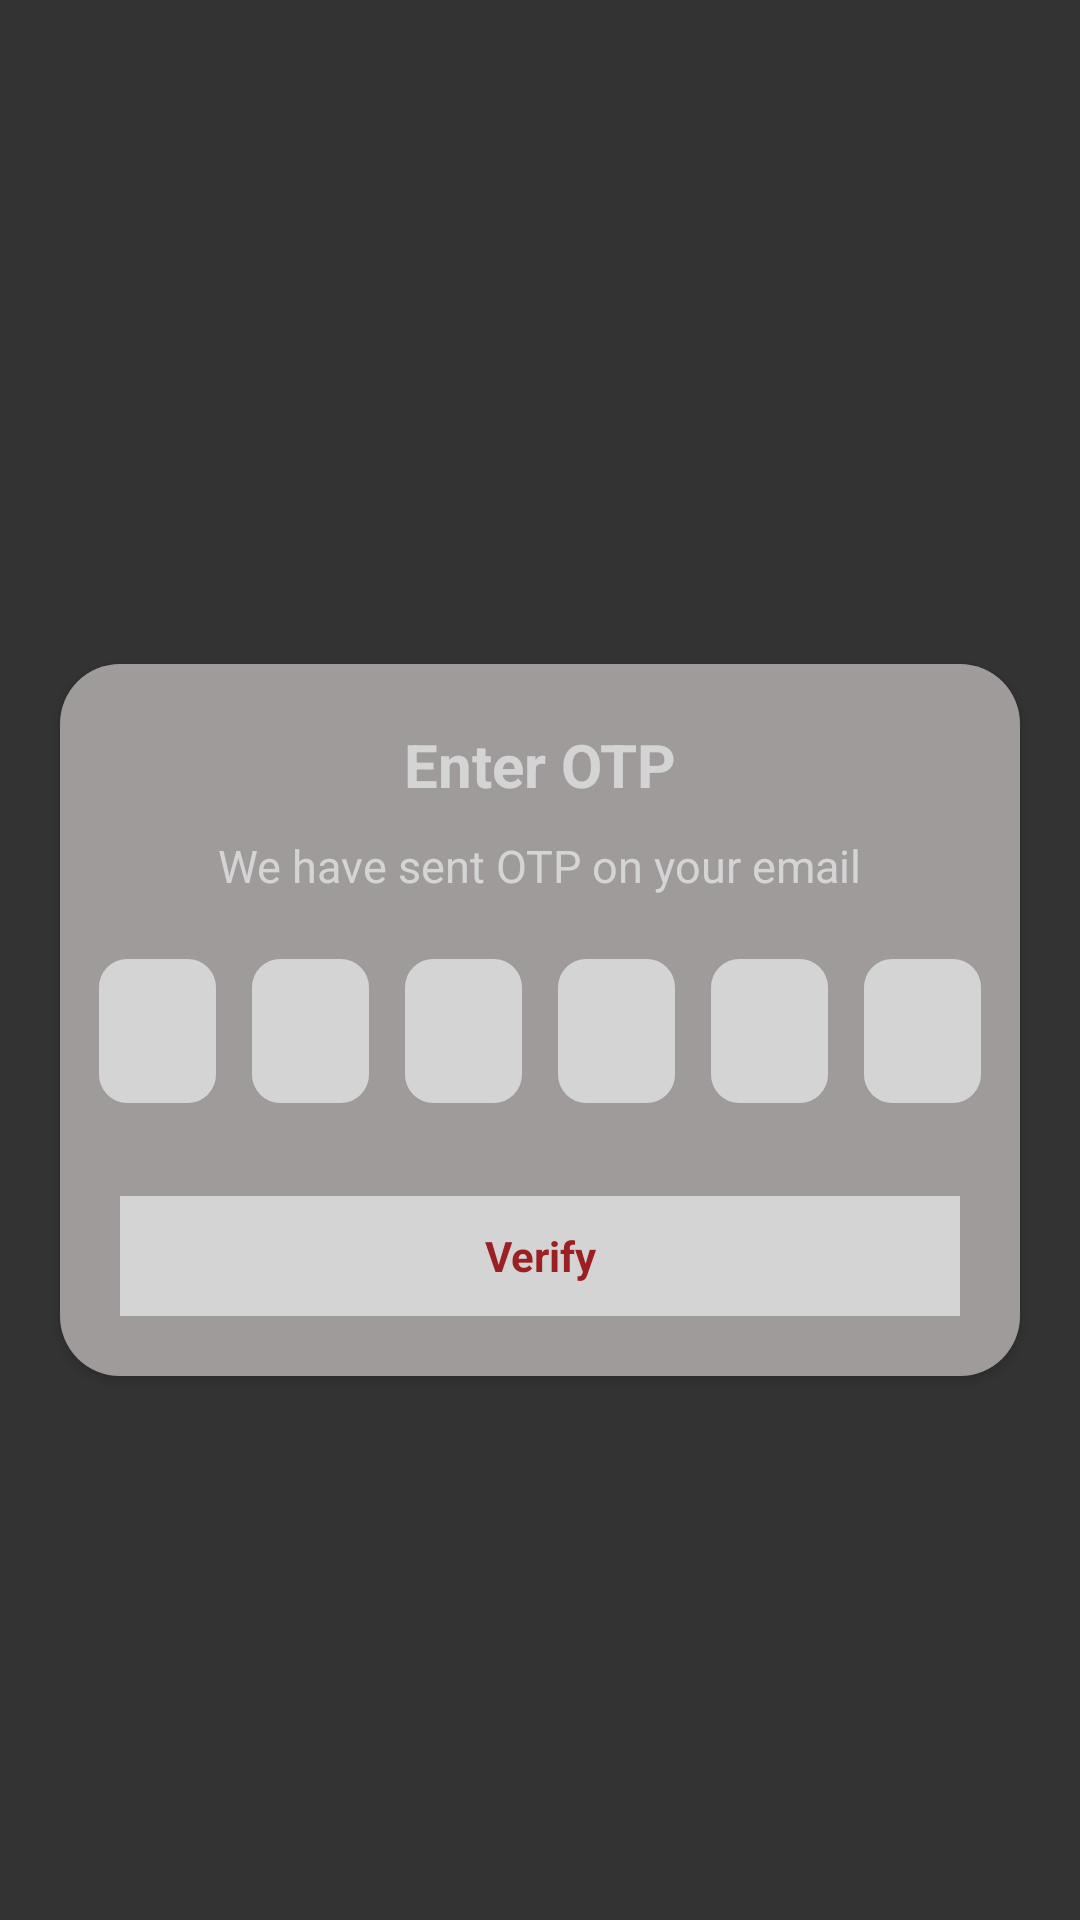

Android layout source for this screen:
<!-- AndroidManifest.xml: application theme Theme.GarridoApp -->
<!-- res/layout/verification_code.xml -->
<?xml version="1.0" encoding="utf-8"?>
<LinearLayout xmlns:android="http://schemas.android.com/apk/res/android"
    android:layout_width="match_parent"
    android:layout_height="match_parent"
    xmlns:app="http://schemas.android.com/apk/res-auto"
    android:orientation="vertical"
    android:background="@color/main_background"
    android:gravity="center">

    <FrameLayout
        android:layout_width="match_parent"
        android:layout_height="match_parent">
        <ImageView
            android:layout_width="match_parent"
            android:layout_height="match_parent"
            android:scaleType="fitXY"
            android:id="@+id/verification_otp_backgrounnd">

        </ImageView>

        <androidx.cardview.widget.CardView
            android:layout_width="match_parent"
            android:layout_height="wrap_content"
            android:layout_marginLeft="20dp"
            android:layout_gravity="center"
            android:alpha="0.8"
            android:layout_marginRight="20dp"
            android:layout_marginTop="60dp"
            android:layout_marginBottom="40dp"
            app:cardCornerRadius="20dp"
            android:elevation="10dp">

            <androidx.core.widget.NestedScrollView
                android:layout_width="match_parent"
                android:layout_height="match_parent">
                <LinearLayout
                    android:background="@color/grey"
                    android:layout_width="match_parent"
                    android:layout_height="wrap_content"
                    android:layout_gravity="center"
                    android:orientation="vertical">
                    <TextView
                        android:layout_width="match_parent"
                        android:layout_height="wrap_content"
                        android:text="@string/enter_otp"
                        android:layout_gravity="center"
                        android:gravity="center"
                        android:textColor="@color/white"
                        android:layout_marginTop="20dp"
                        android:textStyle="bold"
                        android:textSize="20sp"/>
                    <TextView
                        android:visibility="gone"
                        android:textColor="@color/white"
                        android:layout_width="match_parent"
                        android:layout_height="wrap_content"
                        android:text="@string/verification_code"
                        android:layout_gravity="center"
                        android:gravity="center"
                        android:textStyle="bold"
                        android:textSize="16sp"/>
                    <TextView
                        android:layout_marginTop="10dp"
                        android:textColor="@color/white"
                        android:layout_width="wrap_content"
                        android:layout_height="wrap_content"
                        android:text="@string/verifydesc"
                        android:textSize="15dp"
                        android:textAlignment="center"
                        android:layout_gravity="center"
                        android:layout_marginLeft="30dp"
                        android:layout_marginRight="30dp"/>
                    <RelativeLayout
                        android:layout_width="match_parent"
                        android:layout_height="50dp"
                        android:layout_marginTop="20dp"
                        android:gravity="center"
                        android:layout_gravity="center"
                        android:orientation="horizontal"
                        >

                        <LinearLayout
                            android:layout_width="wrap_content"
                            android:layout_height="wrap_content"
                            android:layout_gravity="center_horizontal"
                            android:id="@+id/codelayout"
                            android:weightSum="6"
                            android:orientation="horizontal">

                            <EditText
                                android:id="@+id/numone"
                                android:layout_width="wrap_content"
                                android:layout_height="50dp"
                                android:background="@drawable/edit_field"
                                android:maxLength="1"
                                android:ems="1"
                                android:layout_weight="1"
                                android:textColor="@color/black"
                                android:inputType="number"
                                android:textAlignment="center"
                                android:textSize="35sp"/>

                            <EditText
                                android:id="@+id/numtwo"
                                android:layout_width="wrap_content"
                                android:layout_height="50dp"
                                android:background="@drawable/edit_field"
                                android:layout_marginLeft="10dp"
                                android:ems="1"
                                android:layout_weight="1"
                                android:maxLength="1"
                                android:textColor="@color/black"
                                android:inputType="number"
                                android:textAlignment="center"
                                android:textSize="35sp" />

                            <EditText
                                android:id="@+id/numthree"
                                android:layout_width="wrap_content"
                                android:layout_height="50dp"
                                android:background="@drawable/edit_field"
                                android:layout_marginLeft="10dp"
                                android:ems="1"
                                android:maxLength="1"
                                android:layout_weight="1"
                                android:textColor="@color/black"
                                android:inputType="number"
                                android:textAlignment="center"
                                android:textSize="35sp" />

                            <EditText
                                android:id="@+id/numfour"
                                android:layout_width="wrap_content"
                                android:layout_height="50dp"
                                android:background="@drawable/edit_field"
                                android:layout_marginLeft="10dp"
                                android:ems="1"
                                android:layout_weight="1"
                                android:textColor="@color/black"
                                android:maxLength="1"
                                android:inputType="number"
                                android:textAlignment="center"
                                android:textSize="35sp" />

                            <EditText
                                android:id="@+id/numfive"
                                android:layout_width="wrap_content"
                                android:layout_height="50dp"
                                android:background="@drawable/edit_field"
                                android:layout_marginLeft="10dp"
                                android:ems="1"
                                android:layout_weight="1"
                                android:textColor="@color/black"
                                android:maxLength="1"
                                android:inputType="number"
                                android:textAlignment="center"
                                android:textSize="35sp" />

                            <EditText
                                android:id="@+id/numsix"
                                android:layout_width="wrap_content"
                                android:layout_height="50dp"
                                android:background="@drawable/edit_field"
                                android:layout_marginLeft="10dp"
                                android:ems="1"
                                android:layout_weight="1"
                                android:textColor="@color/black"
                                android:maxLength="1"
                                android:inputType="number"
                                android:gravity="center"
                                android:textSize="35sp" />

                        </LinearLayout>

                    </RelativeLayout>

                    <TextView
                        android:layout_marginStart="20dp"
                        android:layout_marginEnd="20dp"
                        android:layout_marginBottom="20dp"
                        android:id="@+id/verify_layout"
                        android:layout_width="match_parent"
                        android:layout_height="40dp"
                        android:gravity="center"
                        android:textColor="@color/red"
                        android:textStyle="bold"
                        android:background="@color/white"
                        android:layout_marginTop="30dp"
                        android:text="@string/verify"/>

                </LinearLayout>
            </androidx.core.widget.NestedScrollView>

        </androidx.cardview.widget.CardView>

    </FrameLayout>

</LinearLayout>
<!-- resources referenced by this layout -->
<resources>
  <color name="black">#FF000000</color>
  <color name="grey">#BFB8B8</color>
  <color name="main_background">#333333</color>
  <color name="red">#B71E23</color>
  <color name="white">#FFFFFF</color>
  <!-- drawable edit_field (drawable) -->
  <?xml version="1.0" encoding="utf-8"?>
  <shape xmlns:android="http://schemas.android.com/apk/res/android"
      android:shape="rectangle"
      android:padding="10dp">
      <stroke android:width="1dp"
          android:color="@color/grey"/>
  
      <solid android:color="#FFFFFF" />
      <corners
          android:bottomRightRadius="10dp"
          android:bottomLeftRadius="10dp"
          android:topLeftRadius="10dp"
          android:topRightRadius="10dp" />
  </shape>
  <string name="enter_otp">Enter OTP</string>
  <string name="verification_code">Verification Code</string>
  <string name="verify">Verify</string>
  <string name="verifydesc">We have sent OTP on your email</string>
  <style name="Theme.GarridoApp" parent="Theme.MaterialComponents.DayNight.NoActionBar">
          
          <item name="colorPrimary">@color/purple_500</item>
          <item name="colorPrimaryVariant">@color/purple_700</item>
  
          
          <item name="colorSecondary">@color/teal_200</item>
          <item name="colorSecondaryVariant">@color/teal_700</item>
          <item name="colorOnSecondary">@color/black</item>
          
          <item name="android:statusBarColor" tools:targetApi="l">?attr/colorPrimaryVariant</item>
  
          
      </style>
  <color name="purple_500">#FF6200EE</color>
  <color name="purple_700">#333333</color>
  <color name="teal_200">#FF03DAC5</color>
  <color name="teal_700">#FF018786</color>
</resources>
